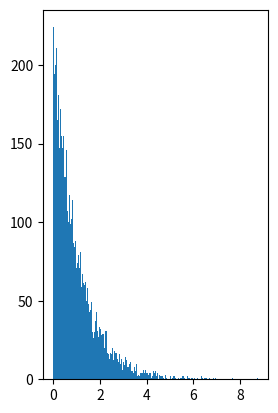

Reproduce this figure in Python. (Note: this script raises an exception after producing the figure.)
import numpy as np
import matplotlib.pyplot as plt

lamd = 1.0             
shape = (5000, )       
bins = 200             


def inverse_cdf(lamd, shape):
    uni_nums = np.random.uniform(0.0, 1.0, shape)
    uni_nums[uni_nums == 1.0] = 0.99999
    exp_nums = -np.log(1 - uni_nums)/lamd
    return exp_nums


def sampling_exp():
    np_exp_nums = np.random.exponential(scale = 1.0/lamd, size = shape)   
    exp_nums = inverse_cdf(lamd = lamd, shape = shape)    
    
    plt.figure()
    plt.subplot(1, 2, 1)
    plt.hist(np_exp_nums, bins = bins, normed = True)
    plt.title("numpy exponential")
    plt.subplot(1, 2, 2)
    plt.hist(exp_nums, bins = bins, normed = True)
    plt.title("my exponential")
    plt.show()


def main():
    sampling_exp()


main()
